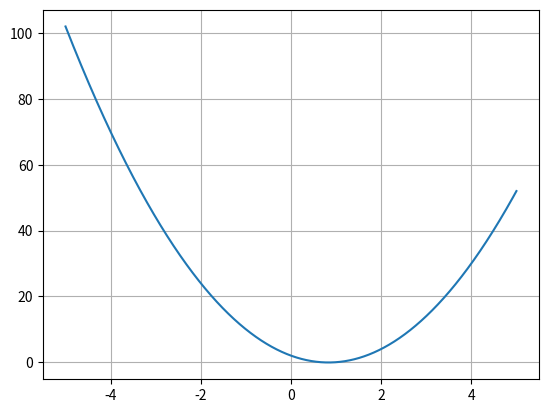
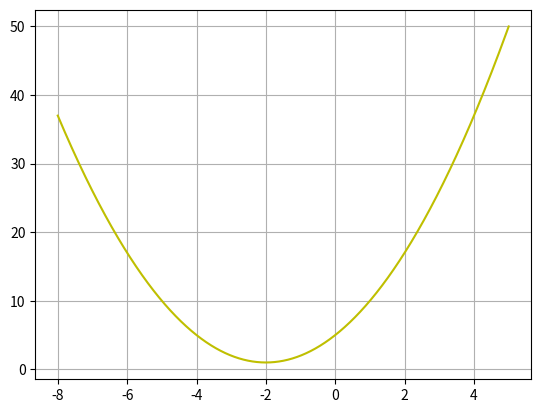
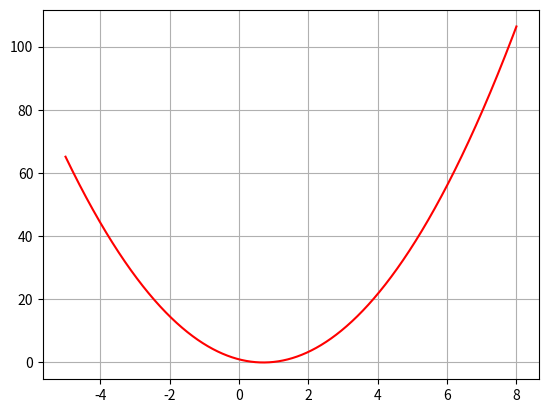

Here is the Python script that generated these plots, in order:
import numpy as np 
import matplotlib.pyplot as plt
from matplotlib.patches import Circle
from sympy import *
x = np.arange(-5,5,0.0001)
y1 = (3*(x**2))-(5*x)+2
plt.plot(x,y1)
plt.grid()
plt.show()
x = np.arange(-8,5,0.0001)
y2 = (x**2) + (4*x) + 5
plt.plot(x,y2,color='y')
 
plt.grid()
plt.show()
x = np.arange(-5,8,0.0001)
y3 = (2*(x**2))-(np.sqrt(2)*2*x)+1
plt.plot(x,y3,color='r')
plt.grid()
plt.show()
